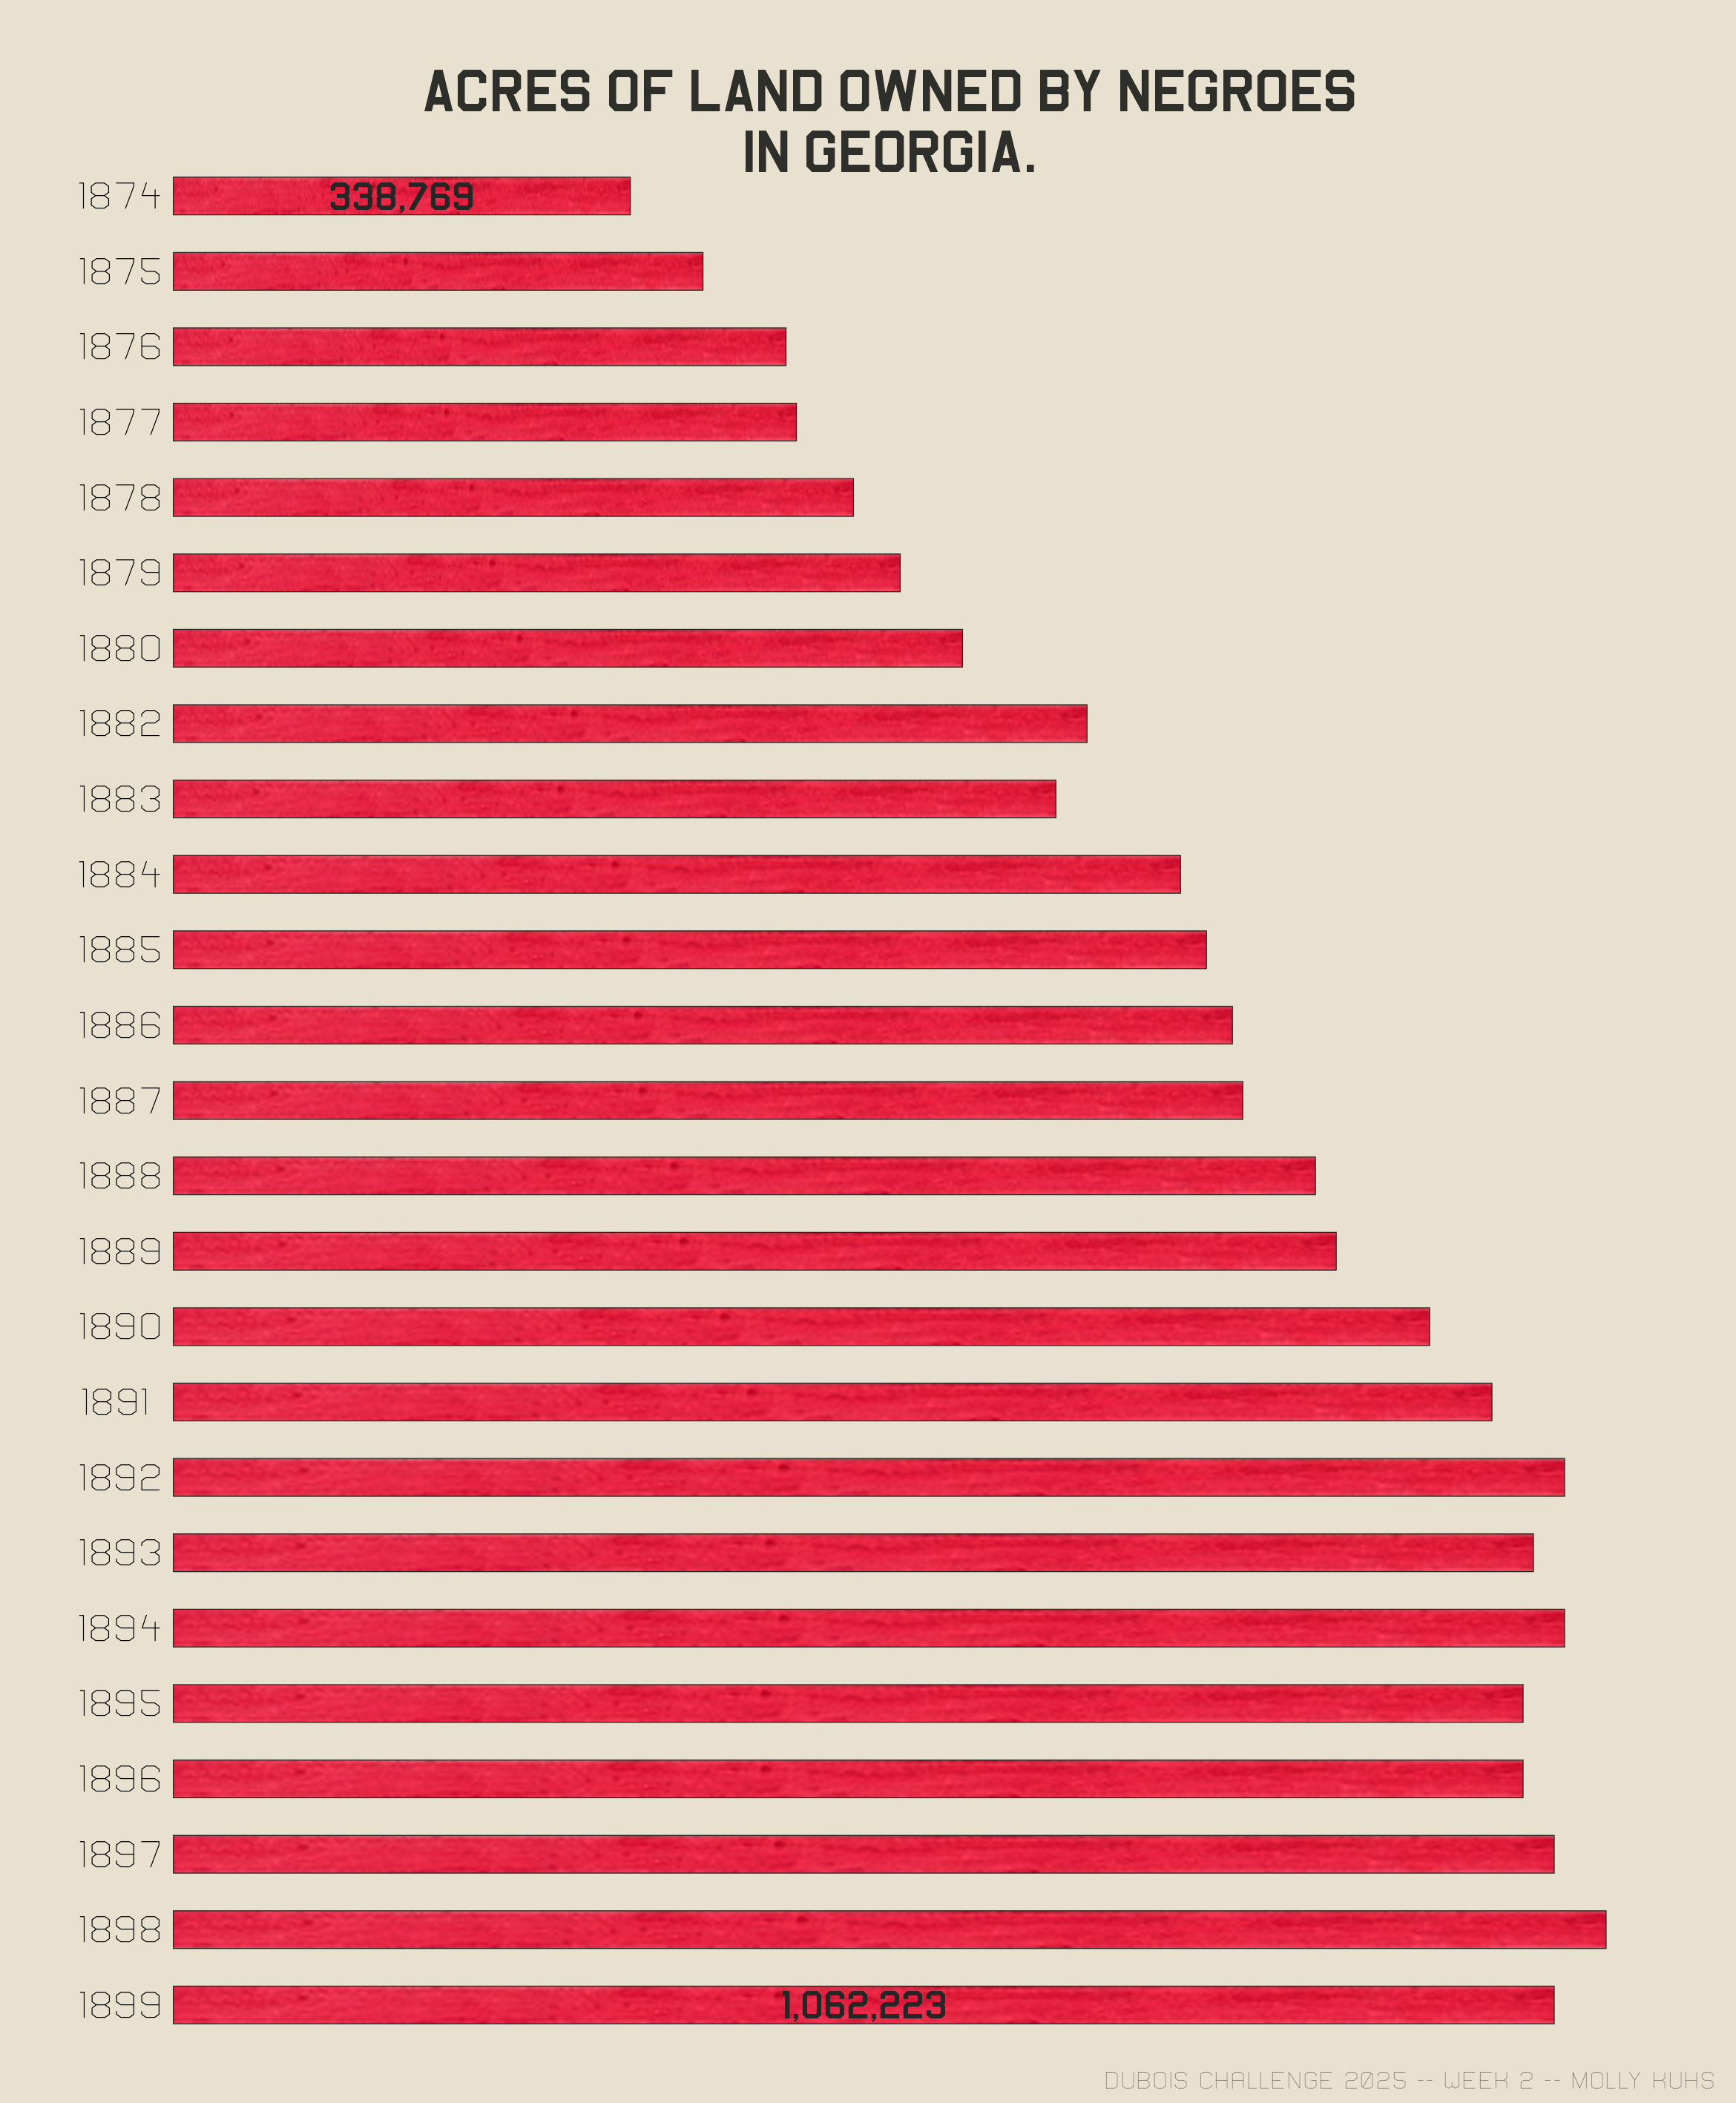

Write the R code that produced this figure.


#Dubois Challenges 2025
#Week 2 
#Molly Kuhs

#Challege: https://github.com/ajstarks/dubois-data-portraits/tree/master/challenge/2025
#DuBois Styleguide: https://github.com/ajstarks/dubois-data-portraits/blob/master/dubois-style.pdf 

  
## Packages ------------------------------
library(tidyverse)
library(ggpattern)

#data load
data <- readr::read_csv("2025/data/week2Data.csv",
                        col_types = "fn")

## Data wrangle & clean ------------------------------
dataLab <- data %>%
  mutate(yearLab = as.character(year),
         acreLab = as.character(""),
         pos = acres/2)

#replace 0 with O for closer font similarity
dataLab$yearLab[7] = "188O"
dataLab$yearLab[16] = "189O"

#space after 1 for font spacing
dataLab$yearLab[17] = "1891 "

#add bar labs into empty acreLab col
dataLab$acreLab[1] = "338,769"
dataLab$acreLab[25] = "1,O62,223" #0 replace


## Load image of hand-filled bars from original plate to use as fill (package: ggpattern) 
redFill <- "2025/Week02/duboisFillBrightRed.png"

## Base plot ------------------------------
plot <- ggplot(dataLab, aes(acres, year))+ 
  geom_col_pattern(
           color = "grey15",
           linewidth = 0.15,
           width = 0.5,
           pattern = 'image',
           pattern_type = 'squish',
           pattern_filename = redFill)+
  scale_y_discrete(limits=rev)+
  labs (x = "",
        y = "")+
  coord_cartesian(clip = "off",
                  x=c(-70000, 1100000),
                  y=c(0.3, 27))+ 
  theme_void()+
  theme(plot.background = element_rect(fill = '#e9e1d0', color = NA))


## Add labels
plotLab <- plot +
  geom_text(aes(x = pos, y = year, label = acreLab),
          family = "B52-ULCW00-ULC",
          size = 4.5,
          color = "grey15")+
  geom_text(aes(x = -1000, y = year, label = yearLab),
            family = "Vasarely-Light",
            hjust = 1.1,
            size = 4.7)


# Add title 
caption <- "Dubois Challenge 2025 -- Week 2 -- Molly Kuhs "
title <- "\nACRES OF LAND OWNED BY NEGROES\nIN GEORGIA."

plotFinal <- plotLab +
  annotate("text", x=531000, y = 26.4, label = title,
           family = "B52-ULCW00-ULC",
           hjust = 0.5,
           size = 6.8,
           lineheight = 0.85,
           color = "#151613",
           alpha=0.88)+
  annotate("text", x= 1150000, y = 0, label = caption, 
           color = "#151613",
           family = "Vasarely-Light",
           size = 3,
           hjust = 1,
           alpha=0.6)
  
plotFinal  


#final ------------------------------
ggsave("2025/Week02/week2.png", width = 7.8, height = 9.45, units = "in") 

